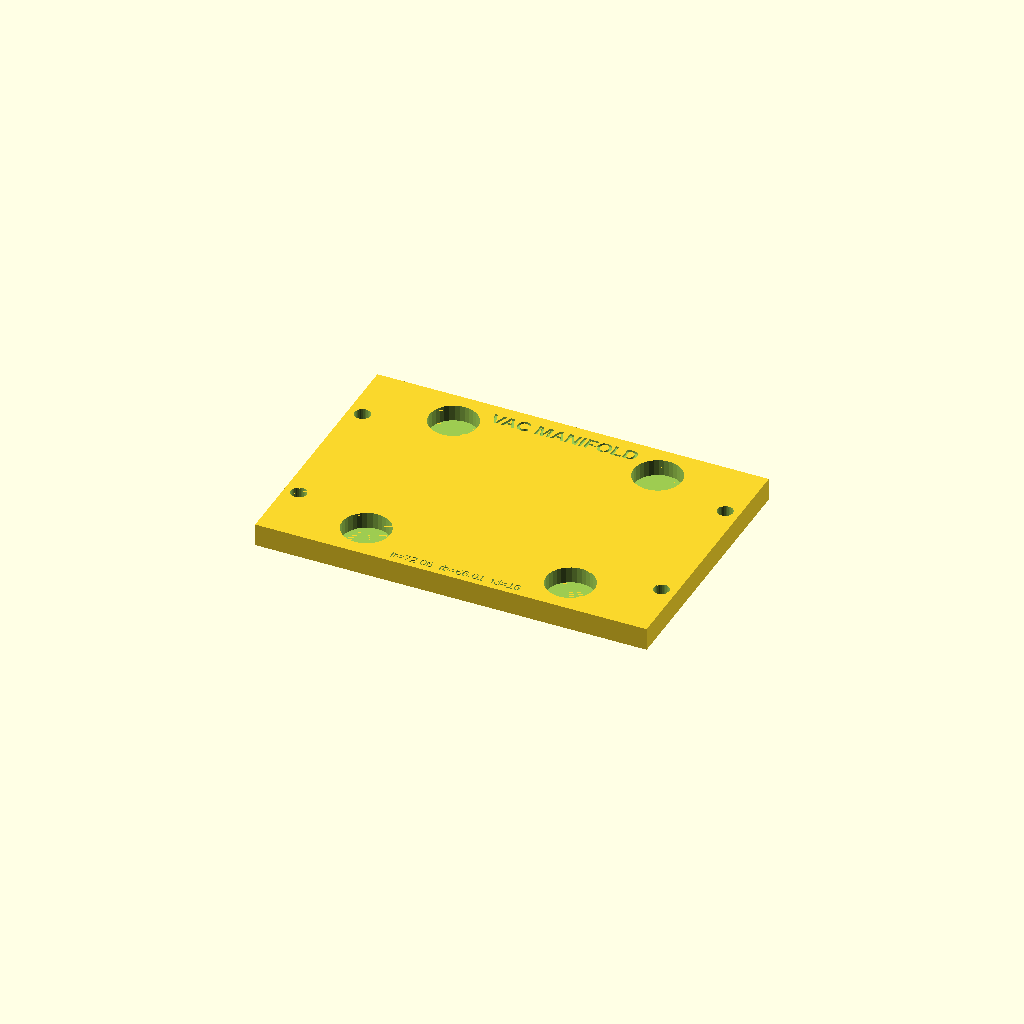
Cell 1: the model at its default parameters.
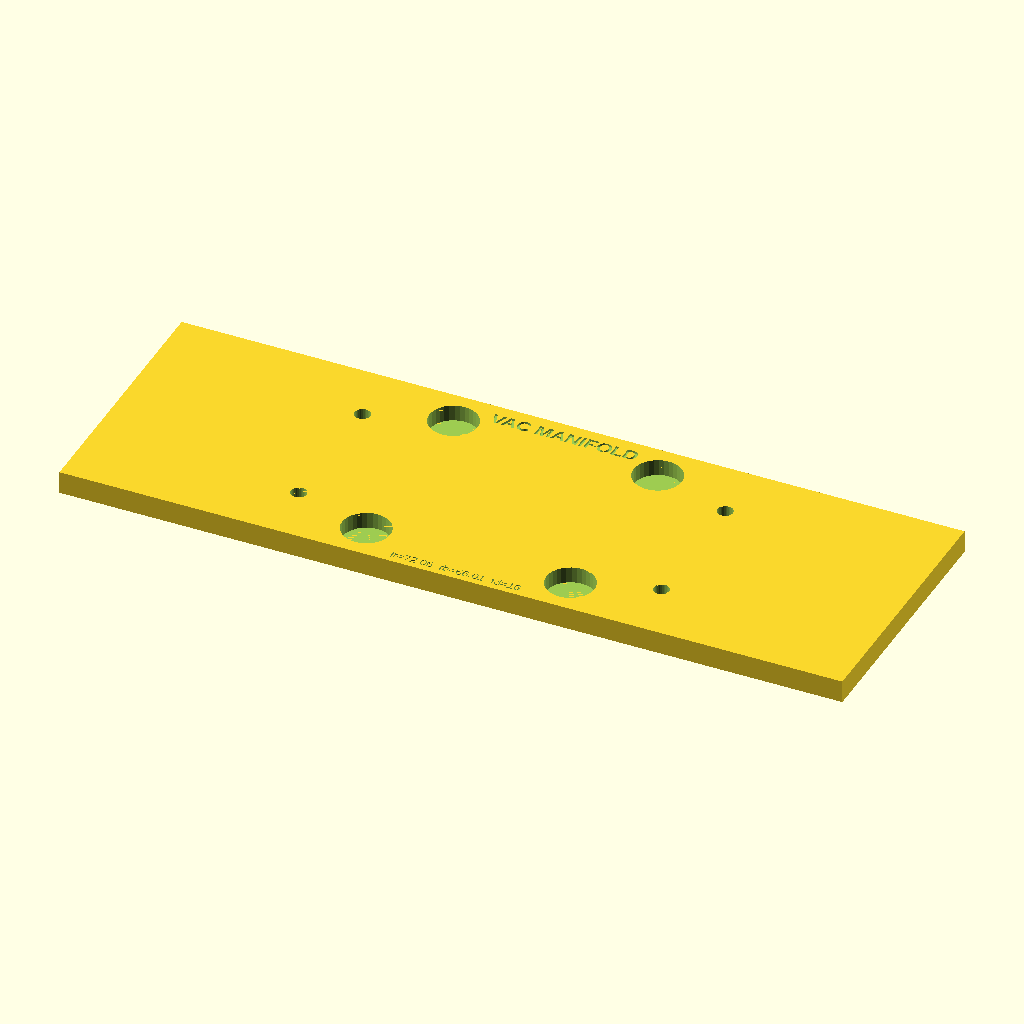
Cell 2: the same model with outer_l = 276.3.
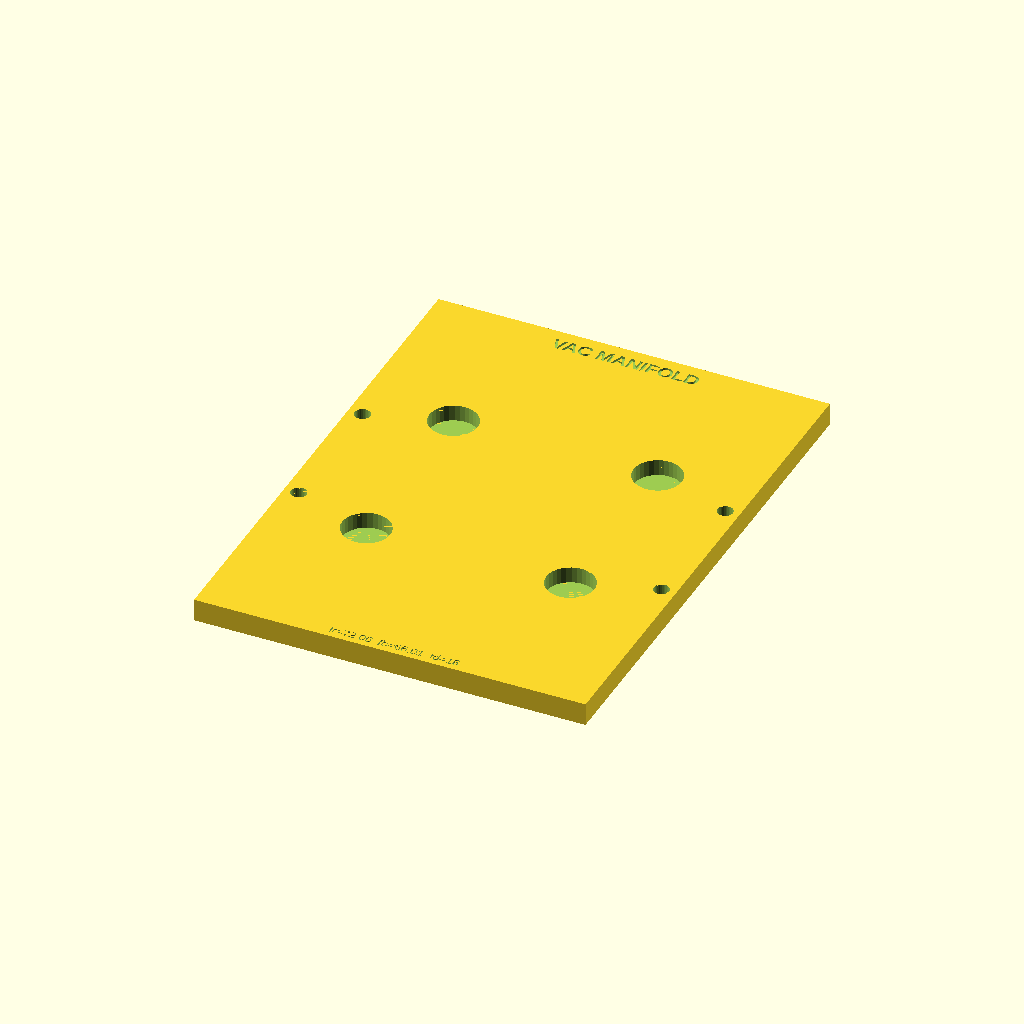
Cell 3: outer_w = 185 (everything else at default).
One fixed orthographic camera (rotation 55°, 0°, 25°; colour scheme Cornfield) for every cell.
OpenSCAD source file vacuum_manifold_adapter.scad:
// Hamilton STARlet — Vacuum Manifold Carrier Adapter
//
// Flat plate that bolts into a Hamilton carrier frame using the same
// 4-screw pattern as the plate carrier module bottom rail (screw_lc × screw_wc).
// Four recessed pockets on the top surface receive the manifold's rubber feet,
// locating the manifold precisely in X and Y.
//
// The plate is sized to always contain the foot pockets, so it may overhang
// the carrier's long sides if the manifold is wider than the carrier — this
// is fine, the 4 screws hold it firmly.
//
// SCREW DIMENSIONS match carrier_module_spring.scad exactly.
// FOOT DIMENSIONS are estimates from ruler photos — VERIFY WITH CALIPERS.
//
// Print: flat base down.
// Material: PETG, 4 perimeters, 40% infill.

// ─── Carrier frame screw pattern — matches carrier_module_spring.scad ───
outer_l  = 138.15;  // carrier outer length (inner_l=118.25 + 2×end_wall=9.95)
outer_w  =  92.50;  // carrier outer width
screw_lc = 128.00;  // lengthwise screw centre-to-centre
screw_wc =  48.25;  // widthwise screw centre-to-centre
screw_d  =   5.50;  // clearance hole — same as access_d in carrier module

// ─── Manifold rubber feet — caliper-measured 2026-10-02 ─────────
foot_d   =  16.0;   // rubber foot outer diameter — confirmed
foot_h   =   5.75;  // measured: photo 3
foot_lr  =  72.06;  // measured: photo 2 — foot c-t-c along carrier length axis
foot_fb  =  66.01;  // measured: photo 4 — foot c-t-c along carrier width axis
foot_cl  =   0.5;   // pocket clearance per side (pocket_d = foot_d + 2×foot_cl)

// ─── Plate ──────────────────────────────────────────────────────
base_h = 8.0;   // plate thickness — must be ≥ foot_h; increase if feet are tall
wall   = 12.0;  // minimum plate margin beyond foot pocket centres

// ─── Derived ────────────────────────────────────────────────────
//  Plate is at least as large as the carrier, and grows if feet fall outside it.
plate_l = max(outer_l, foot_lr + 2 * wall);
plate_w = max(outer_w, foot_fb + 2 * wall);

eps = 0.01;
$fn = 48;

module foot_pocket() {
    cylinder(d = foot_d + 2 * foot_cl, h = foot_h + eps, $fn = 32);
}

difference() {
    // ── Plate body — centred on carrier long axis ──────────────────
    translate([-plate_l / 2, -plate_w / 2, 0])
        cube([plate_l, plate_w, base_h]);

    // ── Carrier screw clearance holes (4 off) ─────────────────────
    for (dx = [-screw_lc / 2, screw_lc / 2])
        for (dy = [-screw_wc / 2, screw_wc / 2])
            translate([dx, dy, -eps])
                cylinder(d = screw_d, h = base_h + 2 * eps, $fn = 32);

    // ── Rubber foot pockets (4 off, centred on plate) ─────────────
    for (dx = [-foot_lr / 2, foot_lr / 2])
        for (dy = [-foot_fb / 2, foot_fb / 2])
            translate([dx, dy, base_h - foot_h])
                foot_pocket();

    // ── Engraved label ────────────────────────────────────────────
    translate([0, plate_w / 2 - wall * 0.55, base_h - 0.8])
        linear_extrude(0.8 + eps)
            text("VAC MANIFOLD", size = 5.0, font = "Arial:style=Bold",
                 halign = "center", valign = "center");
    translate([0, -plate_w / 2 + wall * 0.30, base_h - 0.8])
        linear_extrude(0.8 + eps)
            text(str("lr=", foot_lr, "  fb=", foot_fb, "  fd=", foot_d),
                 size = 3.0, font = "Arial",
                 halign = "center", valign = "center");
}
Parameter table extracted from the source (name, type, default, range or options):
outer_l: number, default 138.15
outer_w: number, default 92.5
screw_lc: number, default 128
screw_wc: number, default 48.25
screw_d: number, default 5.5
foot_d: number, default 16
foot_h: number, default 5.75
foot_lr: number, default 72.06
foot_fb: number, default 66.01
foot_cl: number, default 0.5
base_h: number, default 8
wall: number, default 12
eps: number, default 0.01
